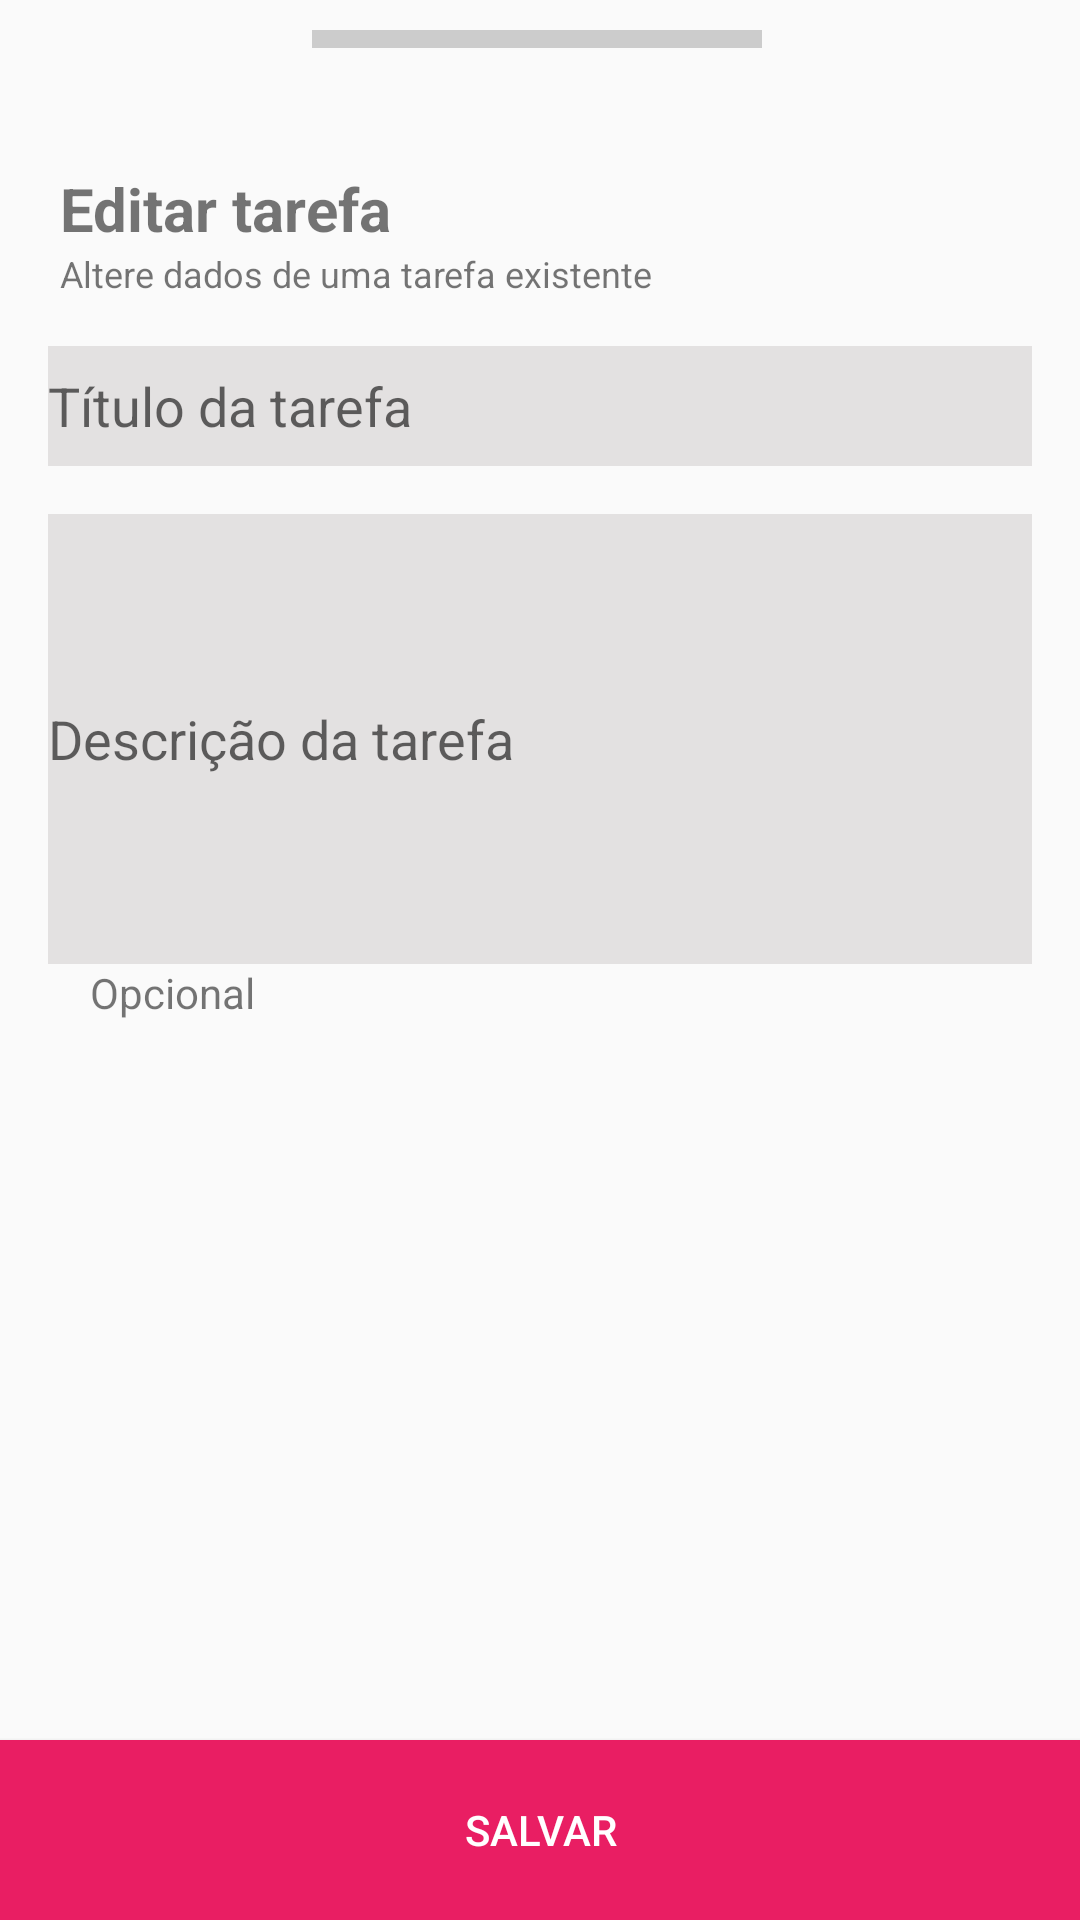

Android layout source for this screen:
<!-- AndroidManifest.xml: application theme Theme.AppCompat.Light.NoActionBar -->
<!-- res/layout/activity_task_form_edit.xml -->
<?xml version="1.0" encoding="utf-8"?>
<androidx.constraintlayout.widget.ConstraintLayout
        xmlns:android="http://schemas.android.com/apk/res/android"
        xmlns:tools="http://schemas.android.com/tools"
        xmlns:app="http://schemas.android.com/apk/res-auto"
        android:layout_width="match_parent"
        android:layout_height="match_parent"
        tools:context=".view.TaskFormViewActivity">

    <TextView
            android:layout_width="150dp"
            android:layout_height="6dp"
            android:background="@color/colorGray"
            android:layout_marginTop="10dp"
            app:layout_constraintEnd_toEndOf="parent"
            app:layout_constraintStart_toStartOf="parent"
            app:layout_constraintHorizontal_bias="0.496"
            app:layout_constraintTop_toTopOf="parent" android:id="@+id/textView2"/>
    <TextView
            android:layout_width="match_parent"
            android:layout_height="wrap_content"
            android:layout_marginTop="40dp"
            android:layout_marginStart="20dp"
            android:layout_marginEnd="20dp"
            android:text="Editar tarefa"
            android:textStyle="bold"
            android:textSize="20sp"
            app:layout_constraintStart_toStartOf="parent"
            app:layout_constraintEnd_toEndOf="parent"
            app:layout_constraintHorizontal_bias="1.0"
            app:layout_constraintTop_toBottomOf="@+id/textView2" android:id="@+id/textView3"/>
    <TextView
            android:layout_width="match_parent"
            android:layout_height="wrap_content"
            android:text="Altere dados de uma tarefa existente"
            android:textSize="12sp"
            android:layout_marginStart="20dp"
            android:layout_marginEnd="20dp"
            app:layout_constraintStart_toStartOf="parent"
            app:layout_constraintEnd_toEndOf="parent"
            app:layout_constraintHorizontal_bias="0.0"
            app:layout_constraintTop_toBottomOf="@+id/textView3"
            android:id="@+id/textView4"/>
    <EditText

            android:layout_width="match_parent"
            android:layout_height="40dp"
            android:background="#FAE3E1E1"
            android:hint="Título da tarefa"
            android:layout_marginStart="10dp"
            android:layout_margin="16dp"
            app:layout_constraintEnd_toEndOf="parent"
            app:layout_constraintTop_toBottomOf="@+id/textView4"
            android:id="@+id/editTextTitleEdit"/>

    <EditText
            android:layout_width="match_parent"
            android:layout_height="150dp"
            android:background="#FAE3E1E1"
            android:layout_marginStart="10dp"
            android:hint="Descrição da tarefa"
            android:layout_margin="16dp"
            app:layout_constraintEnd_toEndOf="parent"
            app:layout_constraintTop_toBottomOf="@+id/editTextTitleEdit"
            android:id="@+id/editTextDescriptionEdit"/>
    <TextView
            android:layout_width="wrap_content"
            android:layout_height="wrap_content"
            android:text="Opcional"
            android:layout_marginStart="30dp"
            android:textSize="14sp"
            app:layout_constraintTop_toBottomOf="@+id/editTextDescriptionEdit"
            app:layout_constraintStart_toStartOf="parent"/>


    <Button
            android:layout_width="match_parent"
            android:layout_height="60dp"
            android:text="Salvar"
            android:background="#E91E63"
            android:textColor="@color/design_default_color_background"
            app:layout_constraintBottom_toBottomOf="parent"
            android:id="@+id/button_save_edit_task" tools:layout_editor_absoluteX="12dp"/>




</androidx.constraintlayout.widget.ConstraintLayout>
<!-- resources referenced by this layout -->
<resources>
  <color name="colorGray">#ccc</color>
</resources>
